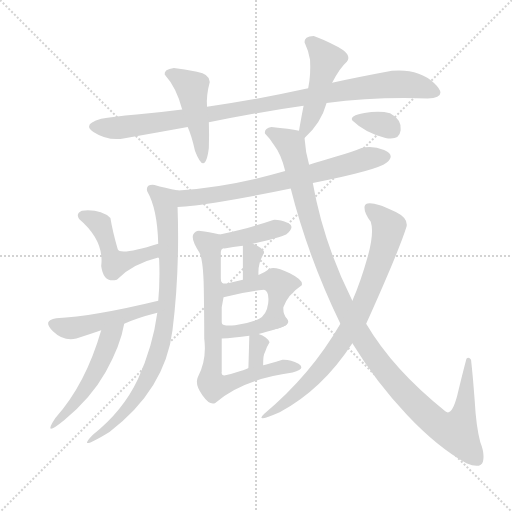
t = 0.00 s
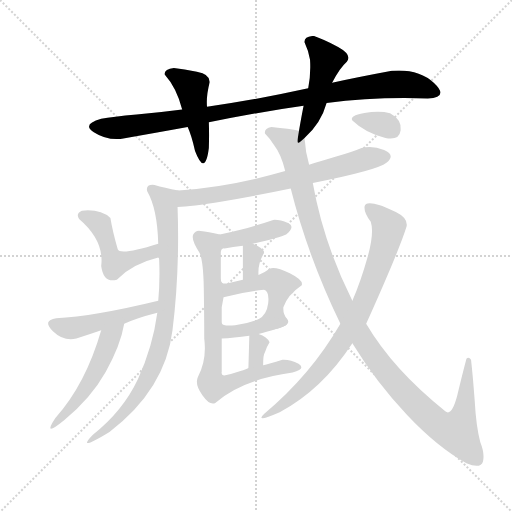
t = 2.39 s
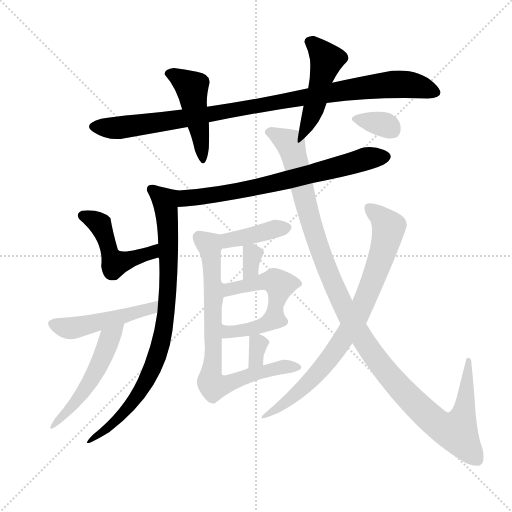
t = 4.78 s
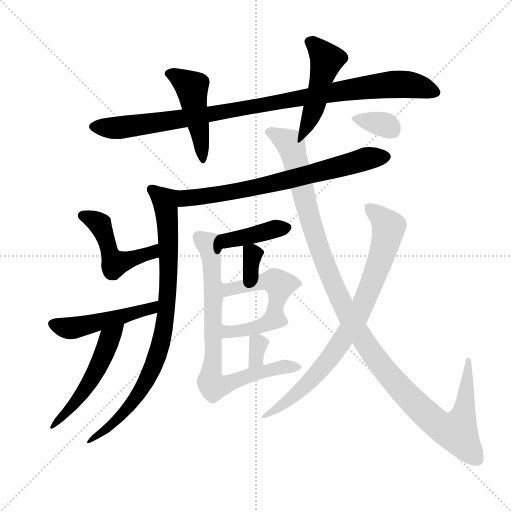
t = 7.17 s
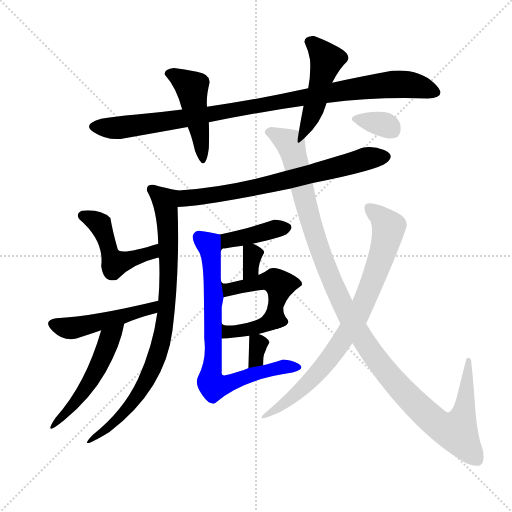
t = 9.56 s
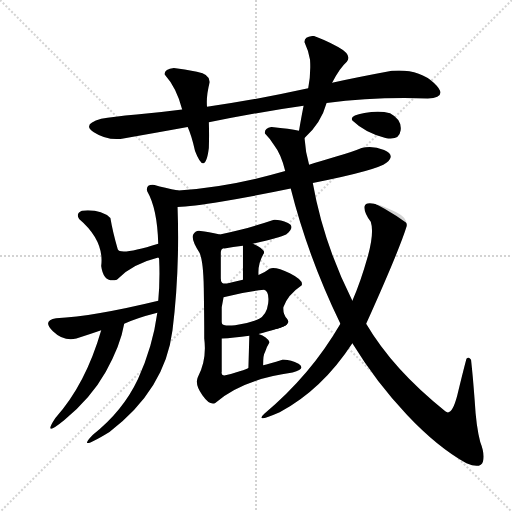
t = 11.94 s

The animated SVG that drew these frames (rendered in a browser with its animation timeline set to each time). Animation: 17 CSS @keyframes rules; one cycle of 11.94 s.

<svg version="1.1" viewBox="0 0 1024 1024" xmlns="http://www.w3.org/2000/svg">
  <g stroke="lightgray" stroke-dasharray="1,1" stroke-width="1" transform="scale(4, 4)">
    <line x1="0" y1="0" x2="256" y2="256"></line>
    <line x1="256" y1="0" x2="0" y2="256"></line>
    <line x1="128" y1="0" x2="128" y2="256"></line>
    <line x1="0" y1="128" x2="256" y2="128"></line>
  </g>
  <g transform="scale(0.92, -0.92) translate(60, -900)">
    <style type="text/css">
      
        @keyframes keyframes0 {
          from {
            stroke: blue;
            stroke-dashoffset: 999;
            stroke-width: 128;
          }
          76% {
            animation-timing-function: step-end;
            stroke: blue;
            stroke-dashoffset: 0;
            stroke-width: 128;
          }
          to {
            stroke: black;
            stroke-width: 1024;
          }
        }
        #make-me-a-hanzi-animation-0 {
          animation: keyframes0 1.06298828125s both;
          animation-delay: 0s;
          animation-timing-function: linear;
        }
      
        @keyframes keyframes1 {
          from {
            stroke: blue;
            stroke-dashoffset: 460;
            stroke-width: 128;
          }
          60% {
            animation-timing-function: step-end;
            stroke: blue;
            stroke-dashoffset: 0;
            stroke-width: 128;
          }
          to {
            stroke: black;
            stroke-width: 1024;
          }
        }
        #make-me-a-hanzi-animation-1 {
          animation: keyframes1 0.6243489583333334s both;
          animation-delay: 1.06298828125s;
          animation-timing-function: linear;
        }
      
        @keyframes keyframes2 {
          from {
            stroke: blue;
            stroke-dashoffset: 475;
            stroke-width: 128;
          }
          61% {
            animation-timing-function: step-end;
            stroke: blue;
            stroke-dashoffset: 0;
            stroke-width: 128;
          }
          to {
            stroke: black;
            stroke-width: 1024;
          }
        }
        #make-me-a-hanzi-animation-2 {
          animation: keyframes2 0.6365559895833334s both;
          animation-delay: 1.6873372395833335s;
          animation-timing-function: linear;
        }
      
        @keyframes keyframes3 {
          from {
            stroke: blue;
            stroke-dashoffset: 715;
            stroke-width: 128;
          }
          70% {
            animation-timing-function: step-end;
            stroke: blue;
            stroke-dashoffset: 0;
            stroke-width: 128;
          }
          to {
            stroke: black;
            stroke-width: 1024;
          }
        }
        #make-me-a-hanzi-animation-3 {
          animation: keyframes3 0.8318684895833334s both;
          animation-delay: 2.323893229166667s;
          animation-timing-function: linear;
        }
      
        @keyframes keyframes4 {
          from {
            stroke: blue;
            stroke-dashoffset: 834;
            stroke-width: 128;
          }
          73% {
            animation-timing-function: step-end;
            stroke: blue;
            stroke-dashoffset: 0;
            stroke-width: 128;
          }
          to {
            stroke: black;
            stroke-width: 1024;
          }
        }
        #make-me-a-hanzi-animation-4 {
          animation: keyframes4 0.9287109375s both;
          animation-delay: 3.1557617187500004s;
          animation-timing-function: linear;
        }
      
        @keyframes keyframes5 {
          from {
            stroke: blue;
            stroke-dashoffset: 483;
            stroke-width: 128;
          }
          61% {
            animation-timing-function: step-end;
            stroke: blue;
            stroke-dashoffset: 0;
            stroke-width: 128;
          }
          to {
            stroke: black;
            stroke-width: 1024;
          }
        }
        #make-me-a-hanzi-animation-5 {
          animation: keyframes5 0.64306640625s both;
          animation-delay: 4.08447265625s;
          animation-timing-function: linear;
        }
      
        @keyframes keyframes6 {
          from {
            stroke: blue;
            stroke-dashoffset: 487;
            stroke-width: 128;
          }
          61% {
            animation-timing-function: step-end;
            stroke: blue;
            stroke-dashoffset: 0;
            stroke-width: 128;
          }
          to {
            stroke: black;
            stroke-width: 1024;
          }
        }
        #make-me-a-hanzi-animation-6 {
          animation: keyframes6 0.6463216145833334s both;
          animation-delay: 4.7275390625s;
          animation-timing-function: linear;
        }
      
        @keyframes keyframes7 {
          from {
            stroke: blue;
            stroke-dashoffset: 499;
            stroke-width: 128;
          }
          62% {
            animation-timing-function: step-end;
            stroke: blue;
            stroke-dashoffset: 0;
            stroke-width: 128;
          }
          to {
            stroke: black;
            stroke-width: 1024;
          }
        }
        #make-me-a-hanzi-animation-7 {
          animation: keyframes7 0.6560872395833334s both;
          animation-delay: 5.373860677083333s;
          animation-timing-function: linear;
        }
      
        @keyframes keyframes8 {
          from {
            stroke: blue;
            stroke-dashoffset: 405;
            stroke-width: 128;
          }
          57% {
            animation-timing-function: step-end;
            stroke: blue;
            stroke-dashoffset: 0;
            stroke-width: 128;
          }
          to {
            stroke: black;
            stroke-width: 1024;
          }
        }
        #make-me-a-hanzi-animation-8 {
          animation: keyframes8 0.57958984375s both;
          animation-delay: 6.029947916666666s;
          animation-timing-function: linear;
        }
      
        @keyframes keyframes9 {
          from {
            stroke: blue;
            stroke-dashoffset: 327;
            stroke-width: 128;
          }
          52% {
            animation-timing-function: step-end;
            stroke: blue;
            stroke-dashoffset: 0;
            stroke-width: 128;
          }
          to {
            stroke: black;
            stroke-width: 1024;
          }
        }
        #make-me-a-hanzi-animation-9 {
          animation: keyframes9 0.51611328125s both;
          animation-delay: 6.609537760416666s;
          animation-timing-function: linear;
        }
      
        @keyframes keyframes10 {
          from {
            stroke: blue;
            stroke-dashoffset: 476;
            stroke-width: 128;
          }
          61% {
            animation-timing-function: step-end;
            stroke: blue;
            stroke-dashoffset: 0;
            stroke-width: 128;
          }
          to {
            stroke: black;
            stroke-width: 1024;
          }
        }
        #make-me-a-hanzi-animation-10 {
          animation: keyframes10 0.6373697916666666s both;
          animation-delay: 7.125651041666666s;
          animation-timing-function: linear;
        }
      
        @keyframes keyframes11 {
          from {
            stroke: blue;
            stroke-dashoffset: 381;
            stroke-width: 128;
          }
          55% {
            animation-timing-function: step-end;
            stroke: blue;
            stroke-dashoffset: 0;
            stroke-width: 128;
          }
          to {
            stroke: black;
            stroke-width: 1024;
          }
        }
        #make-me-a-hanzi-animation-11 {
          animation: keyframes11 0.56005859375s both;
          animation-delay: 7.763020833333333s;
          animation-timing-function: linear;
        }
      
        @keyframes keyframes12 {
          from {
            stroke: blue;
            stroke-dashoffset: 324;
            stroke-width: 128;
          }
          51% {
            animation-timing-function: step-end;
            stroke: blue;
            stroke-dashoffset: 0;
            stroke-width: 128;
          }
          to {
            stroke: black;
            stroke-width: 1024;
          }
        }
        #make-me-a-hanzi-animation-12 {
          animation: keyframes12 0.513671875s both;
          animation-delay: 8.323079427083332s;
          animation-timing-function: linear;
        }
      
        @keyframes keyframes13 {
          from {
            stroke: blue;
            stroke-dashoffset: 775;
            stroke-width: 128;
          }
          72% {
            animation-timing-function: step-end;
            stroke: blue;
            stroke-dashoffset: 0;
            stroke-width: 128;
          }
          to {
            stroke: black;
            stroke-width: 1024;
          }
        }
        #make-me-a-hanzi-animation-13 {
          animation: keyframes13 0.8806966145833334s both;
          animation-delay: 8.836751302083332s;
          animation-timing-function: linear;
        }
      
        @keyframes keyframes14 {
          from {
            stroke: blue;
            stroke-dashoffset: 1208;
            stroke-width: 128;
          }
          80% {
            animation-timing-function: step-end;
            stroke: blue;
            stroke-dashoffset: 0;
            stroke-width: 128;
          }
          to {
            stroke: black;
            stroke-width: 1024;
          }
        }
        #make-me-a-hanzi-animation-14 {
          animation: keyframes14 1.2330729166666667s both;
          animation-delay: 9.717447916666666s;
          animation-timing-function: linear;
        }
      
        @keyframes keyframes15 {
          from {
            stroke: blue;
            stroke-dashoffset: 267;
            stroke-width: 128;
          }
          46% {
            animation-timing-function: step-end;
            stroke: blue;
            stroke-dashoffset: 0;
            stroke-width: 128;
          }
          to {
            stroke: black;
            stroke-width: 1024;
          }
        }
        #make-me-a-hanzi-animation-15 {
          animation: keyframes15 0.46728515625s both;
          animation-delay: 10.950520833333332s;
          animation-timing-function: linear;
        }
      
        @keyframes keyframes16 {
          from {
            stroke: blue;
            stroke-dashoffset: 339;
            stroke-width: 128;
          }
          52% {
            animation-timing-function: step-end;
            stroke: blue;
            stroke-dashoffset: 0;
            stroke-width: 128;
          }
          to {
            stroke: black;
            stroke-width: 1024;
          }
        }
        #make-me-a-hanzi-animation-16 {
          animation: keyframes16 0.52587890625s both;
          animation-delay: 11.417805989583332s;
          animation-timing-function: linear;
        }
      
    </style>
    
      <path d="M 650 676 Q 755 690 870 686 Q 917 688 883.5 719.5 Q 850 751 792 746 Q 722 733 662 720 L 610 708 Q 497 683 390 668 L 336 662 Q 290 656 237 651 Q 184 646 160 642 Q 117 630 144 612.5 Q 171 595 202 598 Q 282 612 348 624 L 394 634 Q 500 656 600 670 L 650 676 Z" fill="lightgray"></path>
    
      <path d="M 390 668 Q 388 692 396 722 Q 396 739 368 744 Q 340 749 318 752 Q 296 749 298 738 Q 324 709 336 662 L 348 624 Q 356 607 364 572 Q 386 515 394 578 Q 395 607 394 634 L 390 668 Z" fill="lightgray"></path>
    
      <path d="M 602 600 Q 638 632 650 676 L 662 720 Q 678 752 694 766 Q 706 781 675 798 Q 643 815 622 822 Q 601 821 602 808 Q 611 789 614 770 Q 616 737 610 708 L 600 670 Q 596 650 590 616 C 585 586 584 583 602 600 Z" fill="lightgray"></path>
    
      <path d="M 620 502 Q 761 530 780 546 Q 801 563 775 574 Q 749 584 726 578 Q 705 569 669 559 Q 633 548 612 542 L 560 528 Q 435 492 328 486 C 298 484 296 448 326 450 Q 355 451 423 462 Q 490 473 572 490 L 620 502 Z" fill="lightgray"></path>
    
      <path d="M 328 486 Q 297 492 276 498 Q 256 500 260 484 Q 282 446 284 370 C 285 340 282 355 284 340 Q 286 339 286 336 Q 288 289 284 246 L 282 220 Q 272 146 240 76 Q 207 6 142 -45 Q 104 -84 178 -39 Q 299 53 315 182 Q 331 311 326 450 C 325 480 331 485 328 486 Z" fill="lightgray"></path>
    
      <path d="M 284 370 Q 201 344 196 358 Q 185 396 180 426 Q 159 446 118 442 Q 104 436 112 424 Q 167 377 160 322 Q 165 284 194 292 Q 227 326 284 340 C 313 348 313 379 284 370 Z" fill="lightgray"></path>
    
      <path d="M 284 246 Q 144 212 62 208 Q 31 203 55 180 Q 79 157 106 164 Q 134 173 160 182 L 210 196 Q 235 208 282 220 C 311 228 313 253 284 246 Z" fill="lightgray"></path>
    
      <path d="M 160 182 Q 126 64 60 -9 Q 31 -53 80 -13 Q 138 35 170 92 Q 202 149 210 196 C 216 225 168 211 160 182 Z" fill="lightgray"></path>
    
      <path d="M 490 370 Q 548 383 562 390 Q 583 407 566 415 Q 548 423 534 422 Q 489 407 465 401 Q 441 395 418 390 C 393 384 405 328 420 354 Q 422 361 428 360 Q 446 364 468 366 L 490 370 Z" fill="lightgray"></path>
    
      <path d="M 514 350 Q 515 360 490 370 C 468 379 468 379 468 366 Q 468 332 468 292 C 468 262 504 272 502 302 Q 500 327 514 350 Z" fill="lightgray"></path>
    
      <path d="M 556 190 Q 572 197 564 207 Q 555 217 556 232 Q 565 259 596 280 Q 600 291 570 306 Q 539 321 526 316 Q 517 309 502 302 L 468 292 Q 455 289 438 285 Q 421 280 420 292 C 406 318 413 251 426 254 Q 468 265 514 270 Q 526 266 523 241 Q 520 216 502 206 C 478 189 530 175 556 190 Z" fill="lightgray"></path>
    
      <path d="M 502 174 Q 545 185 556 190 C 584 201 530 217 502 206 Q 477 196 451 193 Q 424 190 422 198 C 403 221 396 163 422 164 Q 447 165 482 170 L 502 174 Z" fill="lightgray"></path>
    
      <path d="M 512 106 Q 512 129 516 134 Q 519 145 526 156 Q 521 168 502 174 C 482 181 482 181 482 170 Q 481 132 480 100 C 479 70 512 76 512 106 Z" fill="lightgray"></path>
    
      <path d="M 418 390 Q 392 397 376 398 Q 365 400 360 390 Q 355 379 374 350 Q 382 332 383 274 Q 384 215 384 164 Q 390 117 370 80 Q 363 64 380 41 Q 396 18 408 24 Q 466 75 576 90 Q 606 98 589 109 Q 571 119 554 118 Q 524 109 512 106 L 480 100 Q 478 98 461 93 Q 443 87 430 84 Q 420 82 422 92 L 422 164 L 422 198 L 422 232 L 426 254 L 420 292 L 420 354 C 420 384 420 390 418 390 Z" fill="lightgray"></path>
    
      <path d="M 964 118 Q 959 125 954 120 Q 945 86 934 40 Q 922 -6 908 6 Q 795 96 736 196 L 706 246 Q 643 372 620 502 L 612 542 Q 604 569 602 600 C 600 614 600 614 590 616 Q 570 620 530 624 Q 514 621 516 610 Q 529 597 536 584 Q 551 565 560 528 L 572 490 Q 609 343 680 196 L 706 154 Q 758 69 825 -2 Q 891 -72 954 -107 Q 985 -120 990 -103 Q 994 -86 984 -61 Q 975 -27 972 28 Q 968 83 964 118 Z" fill="lightgray"></path>
    
      <path d="M 736 196 Q 808 356 824 408 Q 827 426 800.5 439 Q 774 452 766 454 Q 734 464 732.5 451 Q 731 438 746 418 Q 754 394 739 340.5 Q 724 287 706 246 L 680 196 Q 615 84 514 0 Q 493 -20 548 4 Q 640 53 706 154 L 736 196 Z" fill="lightgray"></path>
    
      <path d="M 778 600 Q 808 594 811 617 Q 814 640 788 654 Q 765 660 732 654.5 Q 699 649 706 638 Q 734 611 778 600 Z" fill="lightgray"></path>
    
    
      <clipPath id="make-me-a-hanzi-clip-0">
        <path d="M 650 676 Q 755 690 870 686 Q 917 688 883.5 719.5 Q 850 751 792 746 Q 722 733 662 720 L 610 708 Q 497 683 390 668 L 336 662 Q 290 656 237 651 Q 184 646 160 642 Q 117 630 144 612.5 Q 171 595 202 598 Q 282 612 348 624 L 394 634 Q 500 656 600 670 L 650 676 Z"></path>
      </clipPath>
      <path clip-path="url(#make-me-a-hanzi-clip-0)" d="M 145 624 L 194 622 L 296 635 L 774 715 L 829 716 L 879 702" fill="none" id="make-me-a-hanzi-animation-0" stroke-dasharray="871 1742" stroke-linecap="round"></path>
    
      <clipPath id="make-me-a-hanzi-clip-1">
        <path d="M 390 668 Q 388 692 396 722 Q 396 739 368 744 Q 340 749 318 752 Q 296 749 298 738 Q 324 709 336 662 L 348 624 Q 356 607 364 572 Q 386 515 394 578 Q 395 607 394 634 L 390 668 Z"></path>
      </clipPath>
      <path clip-path="url(#make-me-a-hanzi-clip-1)" d="M 309 739 L 357 710 L 381 564" fill="none" id="make-me-a-hanzi-animation-1" stroke-dasharray="332 664" stroke-linecap="round"></path>
    
      <clipPath id="make-me-a-hanzi-clip-2">
        <path d="M 602 600 Q 638 632 650 676 L 662 720 Q 678 752 694 766 Q 706 781 675 798 Q 643 815 622 822 Q 601 821 602 808 Q 611 789 614 770 Q 616 737 610 708 L 600 670 Q 596 650 590 616 C 585 586 584 583 602 600 Z"></path>
      </clipPath>
      <path clip-path="url(#make-me-a-hanzi-clip-2)" d="M 617 807 L 650 771 L 626 676 L 603 619 L 605 608" fill="none" id="make-me-a-hanzi-animation-2" stroke-dasharray="347 694" stroke-linecap="round"></path>
    
      <clipPath id="make-me-a-hanzi-clip-3">
        <path d="M 620 502 Q 761 530 780 546 Q 801 563 775 574 Q 749 584 726 578 Q 705 569 669 559 Q 633 548 612 542 L 560 528 Q 435 492 328 486 C 298 484 296 448 326 450 Q 355 451 423 462 Q 490 473 572 490 L 620 502 Z"></path>
      </clipPath>
      <path clip-path="url(#make-me-a-hanzi-clip-3)" d="M 330 456 L 350 470 L 528 499 L 729 553 L 775 559" fill="none" id="make-me-a-hanzi-animation-3" stroke-dasharray="587 1174" stroke-linecap="round"></path>
    
      <clipPath id="make-me-a-hanzi-clip-4">
        <path d="M 328 486 Q 297 492 276 498 Q 256 500 260 484 Q 282 446 284 370 C 285 340 282 355 284 340 Q 286 339 286 336 Q 288 289 284 246 L 282 220 Q 272 146 240 76 Q 207 6 142 -45 Q 104 -84 178 -39 Q 299 53 315 182 Q 331 311 326 450 C 325 480 331 485 328 486 Z"></path>
      </clipPath>
      <path clip-path="url(#make-me-a-hanzi-clip-4)" d="M 271 488 L 298 464 L 304 425 L 306 297 L 295 177 L 281 123 L 251 59 L 214 9 L 167 -36" fill="none" id="make-me-a-hanzi-animation-4" stroke-dasharray="706 1412" stroke-linecap="round"></path>
    
      <clipPath id="make-me-a-hanzi-clip-5">
        <path d="M 284 370 Q 201 344 196 358 Q 185 396 180 426 Q 159 446 118 442 Q 104 436 112 424 Q 167 377 160 322 Q 165 284 194 292 Q 227 326 284 340 C 313 348 313 379 284 370 Z"></path>
      </clipPath>
      <path clip-path="url(#make-me-a-hanzi-clip-5)" d="M 120 431 L 157 412 L 180 344 L 193 327 L 269 351 L 272 363" fill="none" id="make-me-a-hanzi-animation-5" stroke-dasharray="355 710" stroke-linecap="round"></path>
    
      <clipPath id="make-me-a-hanzi-clip-6">
        <path d="M 284 246 Q 144 212 62 208 Q 31 203 55 180 Q 79 157 106 164 Q 134 173 160 182 L 210 196 Q 235 208 282 220 C 311 228 313 253 284 246 Z"></path>
      </clipPath>
      <path clip-path="url(#make-me-a-hanzi-clip-6)" d="M 58 194 L 97 186 L 270 228 L 276 240" fill="none" id="make-me-a-hanzi-animation-6" stroke-dasharray="359 718" stroke-linecap="round"></path>
    
      <clipPath id="make-me-a-hanzi-clip-7">
        <path d="M 160 182 Q 126 64 60 -9 Q 31 -53 80 -13 Q 138 35 170 92 Q 202 149 210 196 C 216 225 168 211 160 182 Z"></path>
      </clipPath>
      <path clip-path="url(#make-me-a-hanzi-clip-7)" d="M 205 190 L 178 163 L 150 95 L 120 47 L 70 -9" fill="none" id="make-me-a-hanzi-animation-7" stroke-dasharray="371 742" stroke-linecap="round"></path>
    
      <clipPath id="make-me-a-hanzi-clip-8">
        <path d="M 490 370 Q 548 383 562 390 Q 583 407 566 415 Q 548 423 534 422 Q 489 407 465 401 Q 441 395 418 390 C 393 384 405 328 420 354 Q 422 361 428 360 Q 446 364 468 366 L 490 370 Z"></path>
      </clipPath>
      <path clip-path="url(#make-me-a-hanzi-clip-8)" d="M 422 360 L 439 379 L 538 403 L 560 403" fill="none" id="make-me-a-hanzi-animation-8" stroke-dasharray="277 554" stroke-linecap="round"></path>
    
      <clipPath id="make-me-a-hanzi-clip-9">
        <path d="M 514 350 Q 515 360 490 370 C 468 379 468 379 468 366 Q 468 332 468 292 C 468 262 504 272 502 302 Q 500 327 514 350 Z"></path>
      </clipPath>
      <path clip-path="url(#make-me-a-hanzi-clip-9)" d="M 475 359 L 489 349 L 482 309 L 472 300" fill="none" id="make-me-a-hanzi-animation-9" stroke-dasharray="199 398" stroke-linecap="round"></path>
    
      <clipPath id="make-me-a-hanzi-clip-10">
        <path d="M 556 190 Q 572 197 564 207 Q 555 217 556 232 Q 565 259 596 280 Q 600 291 570 306 Q 539 321 526 316 Q 517 309 502 302 L 468 292 Q 455 289 438 285 Q 421 280 420 292 C 406 318 413 251 426 254 Q 468 265 514 270 Q 526 266 523 241 Q 520 216 502 206 C 478 189 530 175 556 190 Z"></path>
      </clipPath>
      <path clip-path="url(#make-me-a-hanzi-clip-10)" d="M 432 261 L 437 271 L 449 275 L 517 289 L 537 288 L 548 281 L 537 217 L 510 207" fill="none" id="make-me-a-hanzi-animation-10" stroke-dasharray="348 696" stroke-linecap="round"></path>
    
      <clipPath id="make-me-a-hanzi-clip-11">
        <path d="M 502 174 Q 545 185 556 190 C 584 201 530 217 502 206 Q 477 196 451 193 Q 424 190 422 198 C 403 221 396 163 422 164 Q 447 165 482 170 L 502 174 Z"></path>
      </clipPath>
      <path clip-path="url(#make-me-a-hanzi-clip-11)" d="M 424 192 L 433 181 L 456 179 L 501 190 L 542 188" fill="none" id="make-me-a-hanzi-animation-11" stroke-dasharray="253 506" stroke-linecap="round"></path>
    
      <clipPath id="make-me-a-hanzi-clip-12">
        <path d="M 512 106 Q 512 129 516 134 Q 519 145 526 156 Q 521 168 502 174 C 482 181 482 181 482 170 Q 481 132 480 100 C 479 70 512 76 512 106 Z"></path>
      </clipPath>
      <path clip-path="url(#make-me-a-hanzi-clip-12)" d="M 489 162 L 502 154 L 496 119 L 484 106" fill="none" id="make-me-a-hanzi-animation-12" stroke-dasharray="196 392" stroke-linecap="round"></path>
    
      <clipPath id="make-me-a-hanzi-clip-13">
        <path d="M 418 390 Q 392 397 376 398 Q 365 400 360 390 Q 355 379 374 350 Q 382 332 383 274 Q 384 215 384 164 Q 390 117 370 80 Q 363 64 380 41 Q 396 18 408 24 Q 466 75 576 90 Q 606 98 589 109 Q 571 119 554 118 Q 524 109 512 106 L 480 100 Q 478 98 461 93 Q 443 87 430 84 Q 420 82 422 92 L 422 164 L 422 198 L 422 232 L 426 254 L 420 292 L 420 354 C 420 384 420 390 418 390 Z"></path>
      </clipPath>
      <path clip-path="url(#make-me-a-hanzi-clip-13)" d="M 373 385 L 393 369 L 399 346 L 405 257 L 400 69 L 405 63 L 423 62 L 549 102 L 583 99" fill="none" id="make-me-a-hanzi-animation-13" stroke-dasharray="647 1294" stroke-linecap="round"></path>
    
      <clipPath id="make-me-a-hanzi-clip-14">
        <path d="M 964 118 Q 959 125 954 120 Q 945 86 934 40 Q 922 -6 908 6 Q 795 96 736 196 L 706 246 Q 643 372 620 502 L 612 542 Q 604 569 602 600 C 600 614 600 614 590 616 Q 570 620 530 624 Q 514 621 516 610 Q 529 597 536 584 Q 551 565 560 528 L 572 490 Q 609 343 680 196 L 706 154 Q 758 69 825 -2 Q 891 -72 954 -107 Q 985 -120 990 -103 Q 994 -86 984 -61 Q 975 -27 972 28 Q 968 83 964 118 Z"></path>
      </clipPath>
      <path clip-path="url(#make-me-a-hanzi-clip-14)" d="M 527 612 L 572 587 L 620 401 L 645 328 L 716 182 L 764 111 L 832 33 L 900 -28 L 928 -38 L 935 -36 L 948 -1 L 958 113" fill="none" id="make-me-a-hanzi-animation-14" stroke-dasharray="1080 2160" stroke-linecap="round"></path>
    
      <clipPath id="make-me-a-hanzi-clip-15">
        <path d="M 736 196 Q 808 356 824 408 Q 827 426 800.5 439 Q 774 452 766 454 Q 734 464 732.5 451 Q 731 438 746 418 Q 754 394 739 340.5 Q 724 287 706 246 L 680 196 Q 615 84 514 0 Q 493 -20 548 4 Q 640 53 706 154 L 736 196 Z"></path>
      </clipPath>
      <path clip-path="url(#make-me-a-hanzi-clip-15)" d="M 523 1 L 514 -6" fill="none" id="make-me-a-hanzi-animation-15" stroke-dasharray="139 278" stroke-linecap="round"></path>
    
      <clipPath id="make-me-a-hanzi-clip-16">
        <path d="M 778 600 Q 808 594 811 617 Q 814 640 788 654 Q 765 660 732 654.5 Q 699 649 706 638 Q 734 611 778 600 Z"></path>
      </clipPath>
      <path clip-path="url(#make-me-a-hanzi-clip-16)" d="M 716 640 L 723 643 L 780 628 L 793 618" fill="none" id="make-me-a-hanzi-animation-16" stroke-dasharray="211 422" stroke-linecap="round"></path>
    
  </g>
</svg>
